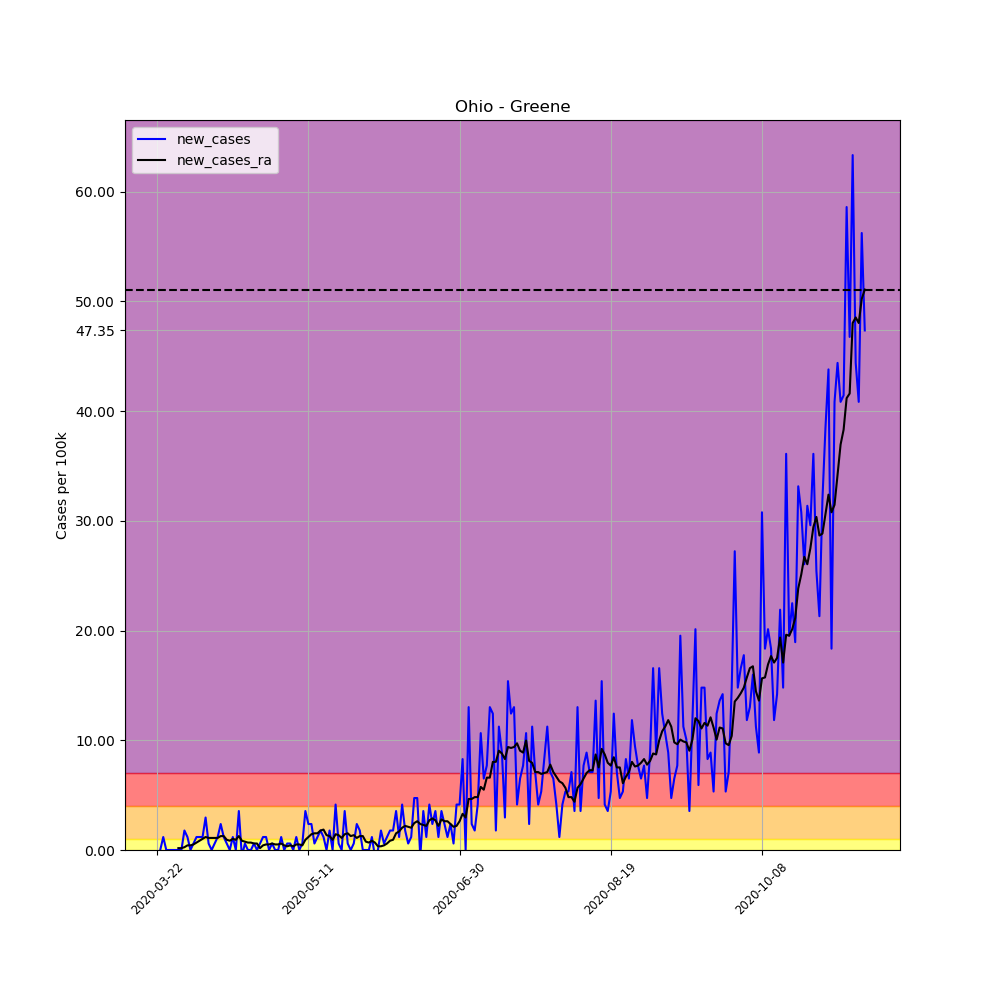

Data behind this chart, as committed beside it:
, date, county, state, fips, cases, deaths, COUNTY, STNAME, CTYNAME, POPESTIMATE2019, per_100k, per_100k_ra, new_cases, new_cases_ra
262676, 2020-03-22, Greene, Ohio, 39057, 1, 0, 57, Ohio, Greene, 168937, 0.5919, , , 
262677, 2020-03-23, Greene, Ohio, 39057, 1, 0, 57, Ohio, Greene, 168937, 0.5919, , 0.0, 
262678, 2020-03-24, Greene, Ohio, 39057, 3, 0, 57, Ohio, Greene, 168937, 1.776, , 1.184, 
262679, 2020-03-25, Greene, Ohio, 39057, 3, 0, 57, Ohio, Greene, 168937, 1.776, , 0.0, 
262680, 2020-03-26, Greene, Ohio, 39057, 3, 0, 57, Ohio, Greene, 168937, 1.776, , 0.0, 
262681, 2020-03-27, Greene, Ohio, 39057, 3, 0, 57, Ohio, Greene, 168937, 1.776, , 0.0, 
262682, 2020-03-28, Greene, Ohio, 39057, 3, 0, 57, Ohio, Greene, 168937, 1.776, 1.438, 0.0, 
262683, 2020-03-29, Greene, Ohio, 39057, 3, 0, 57, Ohio, Greene, 168937, 1.776, 1.607, 0.0, 0.1691
262684, 2020-03-30, Greene, Ohio, 39057, 3, 0, 57, Ohio, Greene, 168937, 1.776, 1.776, 0.0, 0.1691
262685, 2020-03-31, Greene, Ohio, 39057, 6, 1, 57, Ohio, Greene, 168937, 3.552, 2.029, 1.776, 0.2537
262686, 2020-04-01, Greene, Ohio, 39057, 8, 1, 57, Ohio, Greene, 168937, 4.735, 2.452, 1.184, 0.4228
262687, 2020-04-02, Greene, Ohio, 39057, 8, 1, 57, Ohio, Greene, 168937, 4.735, 2.875, 0.0, 0.4228
262688, 2020-04-03, Greene, Ohio, 39057, 9, 1, 57, Ohio, Greene, 168937, 5.327, 3.382, 0.5919, 0.5074
262689, 2020-04-04, Greene, Ohio, 39057, 11, 1, 57, Ohio, Greene, 168937, 6.511, 4.059, 1.184, 0.6765
262690, 2020-04-05, Greene, Ohio, 39057, 13, 1, 57, Ohio, Greene, 168937, 7.695, 4.905, 1.184, 0.8456
262691, 2020-04-06, Greene, Ohio, 39057, 15, 1, 57, Ohio, Greene, 168937, 8.879, 5.919, 1.184, 1.015
262692, 2020-04-07, Greene, Ohio, 39057, 20, 1, 57, Ohio, Greene, 168937, 11.84, 7.103, 2.96, 1.184
262693, 2020-04-08, Greene, Ohio, 39057, 21, 1, 57, Ohio, Greene, 168937, 12.43, 8.203, 0.5919, 1.099
262694, 2020-04-09, Greene, Ohio, 39057, 21, 1, 57, Ohio, Greene, 168937, 12.43, 9.302, 0.0, 1.099
262695, 2020-04-10, Greene, Ohio, 39057, 22, 1, 57, Ohio, Greene, 168937, 13.02, 10.4, 0.5919, 1.099
262696, 2020-04-11, Greene, Ohio, 39057, 24, 1, 57, Ohio, Greene, 168937, 14.21, 11.5, 1.184, 1.099
262697, 2020-04-12, Greene, Ohio, 39057, 28, 1, 57, Ohio, Greene, 168937, 16.57, 12.77, 2.368, 1.268
262698, 2020-04-13, Greene, Ohio, 39057, 30, 1, 57, Ohio, Greene, 168937, 17.76, 14.04, 1.184, 1.268
262699, 2020-04-14, Greene, Ohio, 39057, 31, 2, 57, Ohio, Greene, 168937, 18.35, 14.97, 0.5919, 0.9302
262700, 2020-04-15, Greene, Ohio, 39057, 31, 1, 57, Ohio, Greene, 168937, 18.35, 15.81, 0.0, 0.8456
262701, 2020-04-16, Greene, Ohio, 39057, 33, 1, 57, Ohio, Greene, 168937, 19.53, 16.83, 1.184, 1.015
262702, 2020-04-17, Greene, Ohio, 39057, 33, 2, 57, Ohio, Greene, 168937, 19.53, 17.76, 0.0, 0.9302
262703, 2020-04-18, Greene, Ohio, 39057, 39, 2, 57, Ohio, Greene, 168937, 23.09, 19.03, 3.552, 1.268
262704, 2020-04-19, Greene, Ohio, 39057, 38, 2, 57, Ohio, Greene, 168937, 22.49, 19.87, -0.5919, 0.8456
262705, 2020-04-20, Greene, Ohio, 39057, 39, 2, 57, Ohio, Greene, 168937, 23.09, 20.63, 0.5919, 0.7611
262706, 2020-04-21, Greene, Ohio, 39057, 39, 3, 57, Ohio, Greene, 168937, 23.09, 21.31, 0.0, 0.6765
262707, 2020-04-22, Greene, Ohio, 39057, 39, 3, 57, Ohio, Greene, 168937, 23.09, 21.99, 0.0, 0.6765
262708, 2020-04-23, Greene, Ohio, 39057, 40, 3, 57, Ohio, Greene, 168937, 23.68, 22.58, 0.5919, 0.5919
262709, 2020-04-24, Greene, Ohio, 39057, 40, 3, 57, Ohio, Greene, 168937, 23.68, 23.17, 0.0, 0.5919
262710, 2020-04-25, Greene, Ohio, 39057, 41, 3, 57, Ohio, Greene, 168937, 24.27, 23.34, 0.5919, 0.1691
262711, 2020-04-26, Greene, Ohio, 39057, 43, 3, 57, Ohio, Greene, 168937, 25.45, 23.76, 1.184, 0.4228
262712, 2020-04-27, Greene, Ohio, 39057, 45, 3, 57, Ohio, Greene, 168937, 26.64, 24.27, 1.184, 0.5074
262713, 2020-04-28, Greene, Ohio, 39057, 45, 4, 57, Ohio, Greene, 168937, 26.64, 24.78, 0.0, 0.5074
262714, 2020-04-29, Greene, Ohio, 39057, 46, 4, 57, Ohio, Greene, 168937, 27.23, 25.37, 0.5919, 0.5919
262715, 2020-04-30, Greene, Ohio, 39057, 46, 4, 57, Ohio, Greene, 168937, 27.23, 25.88, 0.0, 0.5074
262716, 2020-05-01, Greene, Ohio, 39057, 46, 4, 57, Ohio, Greene, 168937, 27.23, 26.38, 0.0, 0.5074
262717, 2020-05-02, Greene, Ohio, 39057, 48, 4, 57, Ohio, Greene, 168937, 28.41, 26.98, 1.184, 0.5919
262718, 2020-05-03, Greene, Ohio, 39057, 48, 4, 57, Ohio, Greene, 168937, 28.41, 27.4, 0.0, 0.4228
262719, 2020-05-04, Greene, Ohio, 39057, 49, 4, 57, Ohio, Greene, 168937, 29, 27.74, 0.5919, 0.3382
262720, 2020-05-05, Greene, Ohio, 39057, 50, 5, 57, Ohio, Greene, 168937, 29.6, 28.16, 0.5919, 0.4228
262721, 2020-05-06, Greene, Ohio, 39057, 50, 5, 57, Ohio, Greene, 168937, 29.6, 28.5, 0.0, 0.3382
262722, 2020-05-07, Greene, Ohio, 39057, 52, 5, 57, Ohio, Greene, 168937, 30.78, 29, 1.184, 0.5074
262723, 2020-05-08, Greene, Ohio, 39057, 52, 5, 57, Ohio, Greene, 168937, 30.78, 29.51, 0.0, 0.5074
262724, 2020-05-09, Greene, Ohio, 39057, 53, 5, 57, Ohio, Greene, 168937, 31.37, 29.94, 0.5919, 0.4228
262725, 2020-05-10, Greene, Ohio, 39057, 59, 5, 57, Ohio, Greene, 168937, 34.92, 30.87, 3.552, 0.9302
262726, 2020-05-11, Greene, Ohio, 39057, 63, 5, 57, Ohio, Greene, 168937, 37.29, 32.05, 2.368, 1.184
262727, 2020-05-12, Greene, Ohio, 39057, 67, 5, 57, Ohio, Greene, 168937, 39.66, 33.49, 2.368, 1.438
262728, 2020-05-13, Greene, Ohio, 39057, 68, 5, 57, Ohio, Greene, 168937, 40.25, 35.01, 0.5919, 1.522
262729, 2020-05-14, Greene, Ohio, 39057, 70, 5, 57, Ohio, Greene, 168937, 41.44, 36.53, 1.184, 1.522
262730, 2020-05-15, Greene, Ohio, 39057, 73, 5, 57, Ohio, Greene, 168937, 43.21, 38.31, 1.776, 1.776
262731, 2020-05-16, Greene, Ohio, 39057, 75, 5, 57, Ohio, Greene, 168937, 44.4, 40.17, 1.184, 1.86
262732, 2020-05-17, Greene, Ohio, 39057, 75, 5, 57, Ohio, Greene, 168937, 44.4, 41.52, 0.0, 1.353
262733, 2020-05-18, Greene, Ohio, 39057, 78, 5, 57, Ohio, Greene, 168937, 46.17, 42.79, 1.776, 1.268
262734, 2020-05-19, Greene, Ohio, 39057, 78, 5, 57, Ohio, Greene, 168937, 46.17, 43.72, 0.0, 0.9302
262735, 2020-05-20, Greene, Ohio, 39057, 85, 5, 57, Ohio, Greene, 168937, 50.31, 45.16, 4.144, 1.438
... 175 more rows
